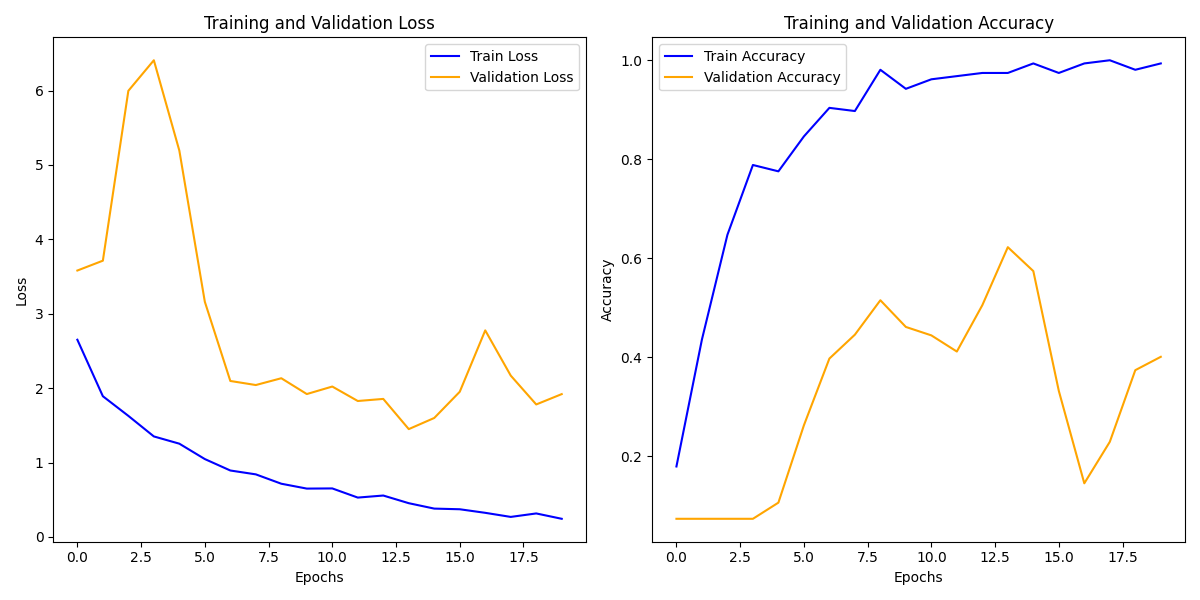

Data behind this chart, as committed beside it:
train_loss, train_acc, val_loss, val_acc
2.65, 0.1795, 3.581, 0.07381
1.891, 0.4359, 3.713, 0.07381
1.627, 0.6474, 5.996, 0.07381
1.351, 0.7885, 6.407, 0.07381
1.253, 0.7756, 5.192, 0.1065
1.046, 0.8462, 3.16, 0.2626
0.8926, 0.9038, 2.096, 0.3974
0.8407, 0.8974, 2.041, 0.4457
0.7148, 0.9808, 2.133, 0.5153
0.6494, 0.9423, 1.92, 0.4613
0.6517, 0.9615, 2.021, 0.4443
0.5286, 0.9679, 1.827, 0.4116
0.5562, 0.9744, 1.855, 0.5053
0.4531, 0.9744, 1.449, 0.6224
0.3805, 0.9936, 1.599, 0.5742
0.3717, 0.9744, 1.951, 0.3322
0.3237, 0.9936, 2.776, 0.1455
0.2688, 1.0, 2.168, 0.2292
0.3154, 0.9808, 1.78, 0.374
0.2435, 0.9936, 1.919, 0.401
